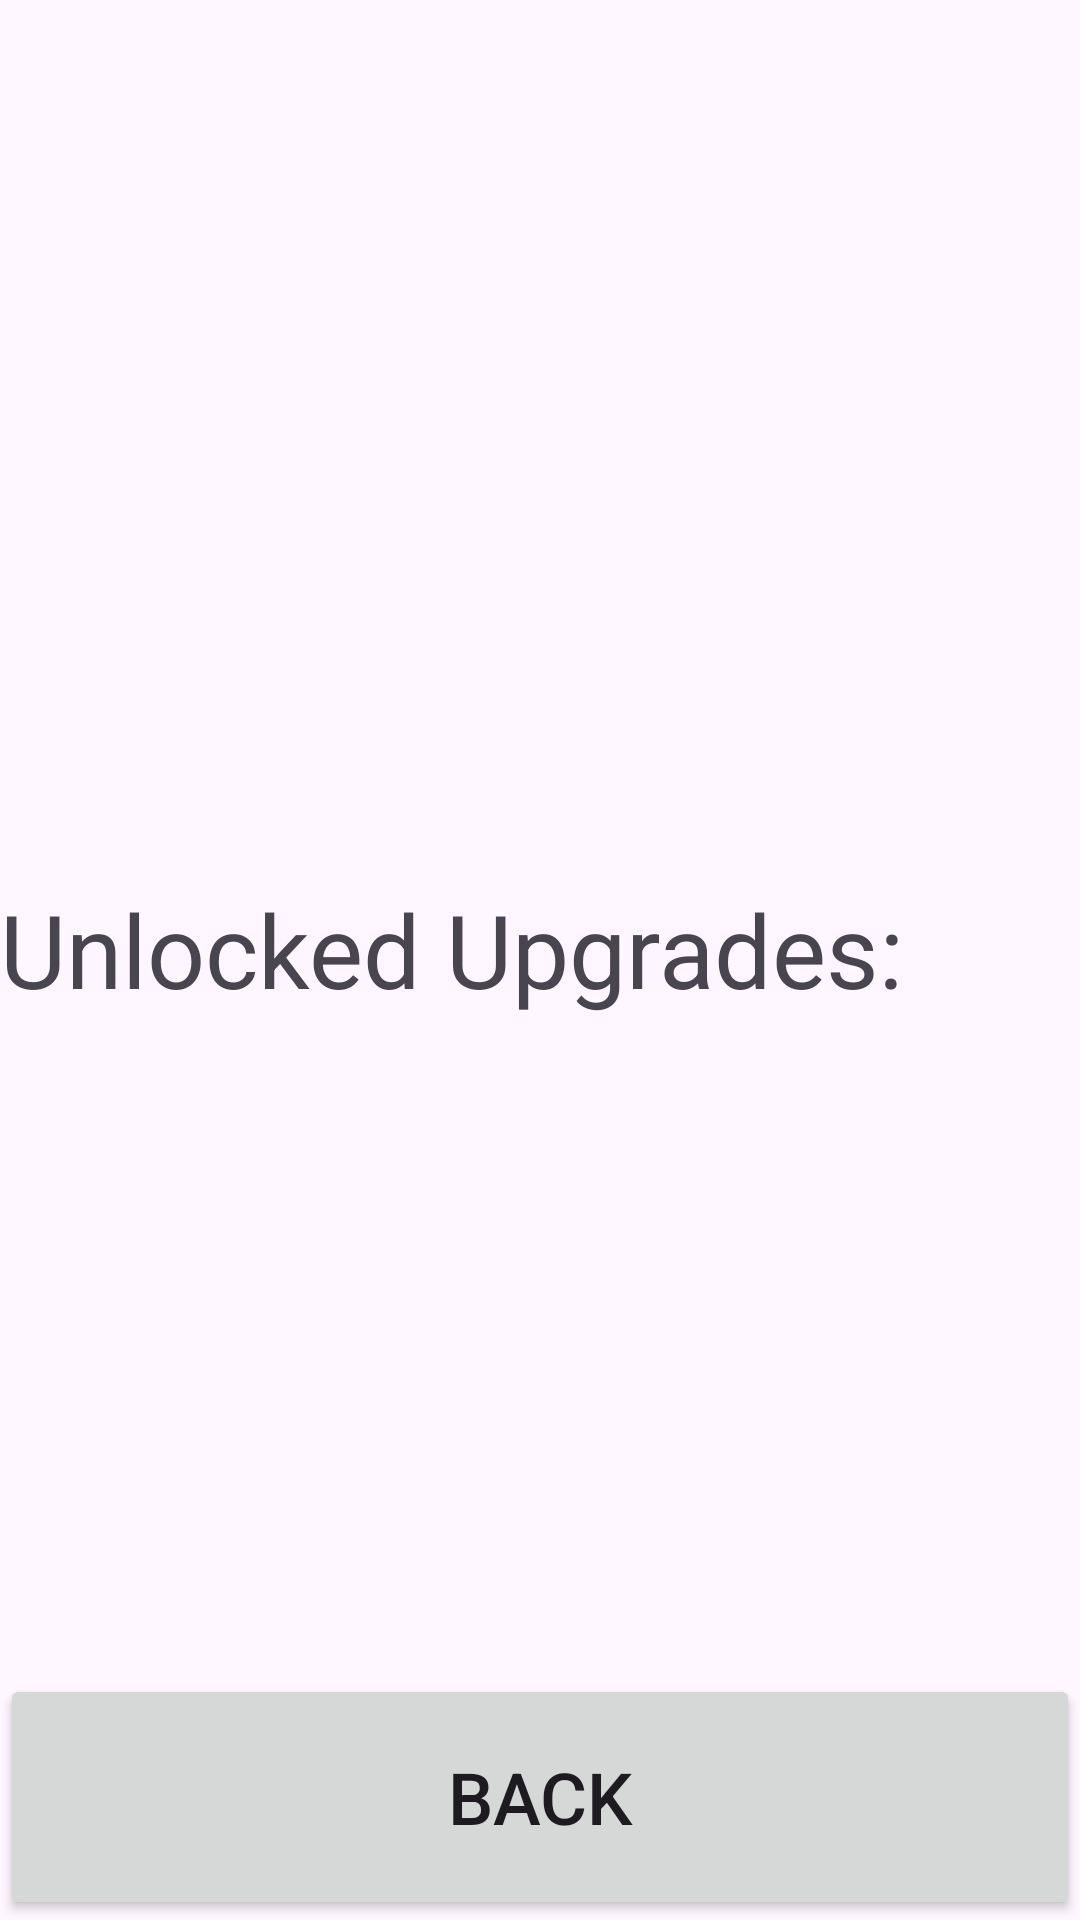

Here is an Android app screen rendered from its layout file. Give the layout XML and the strings, colors and styles it references.
<!-- AndroidManifest.xml: application theme Theme.ClickerCaptoneProject -->
<!-- res/layout/upgradesmenu.xml -->
<?xml version="1.0" encoding="utf-8"?>
<LinearLayout xmlns:android="http://schemas.android.com/apk/res/android"
    android:id="@+id/main4"
    android:layout_width="match_parent"
    android:layout_height="match_parent"
    android:orientation="vertical">

    <androidx.recyclerview.widget.RecyclerView
        android:id="@+id/recyclerview"
        android:layout_width="match_parent"
        android:layout_height="249dp"
        android:layout_weight="1" />

    <TextView
        android:id="@+id/textView"
        android:layout_width="match_parent"
        android:layout_height="8dp"
        android:layout_weight="1"
        android:text="Unlocked Upgrades:"
        android:textSize="34sp" />

    <TextView
        android:id="@+id/unlock1"
        android:layout_width="match_parent"
        android:layout_height="wrap_content"
        android:layout_weight="1"
        android:text="💫💫You have unlocked the double clicker 💫💫"
        android:textSize="24sp"
        android:visibility="invisible" />

    <TextView
        android:id="@+id/unlock2"
        android:layout_width="match_parent"
        android:layout_height="wrap_content"
        android:layout_weight="1"
        android:text="💫💫 You have unlocked the auto clicker!!💫💫"
        android:textSize="24sp"
        android:visibility="invisible" />

    <Button
        android:id="@+id/tocookieclicker"
        android:layout_width="match_parent"
        android:layout_height="37dp"
        android:layout_weight="1"
        android:text="Back"
        android:textSize="24sp" />

</LinearLayout>
<!-- resources referenced by this layout -->
<resources>
  <style name="Theme.ClickerCaptoneProject" parent="Base.Theme.ClickerCaptoneProject" />
  <style name="Base.Theme.ClickerCaptoneProject" parent="Theme.Material3.DayNight.NoActionBar">
          
          
      </style>
</resources>
